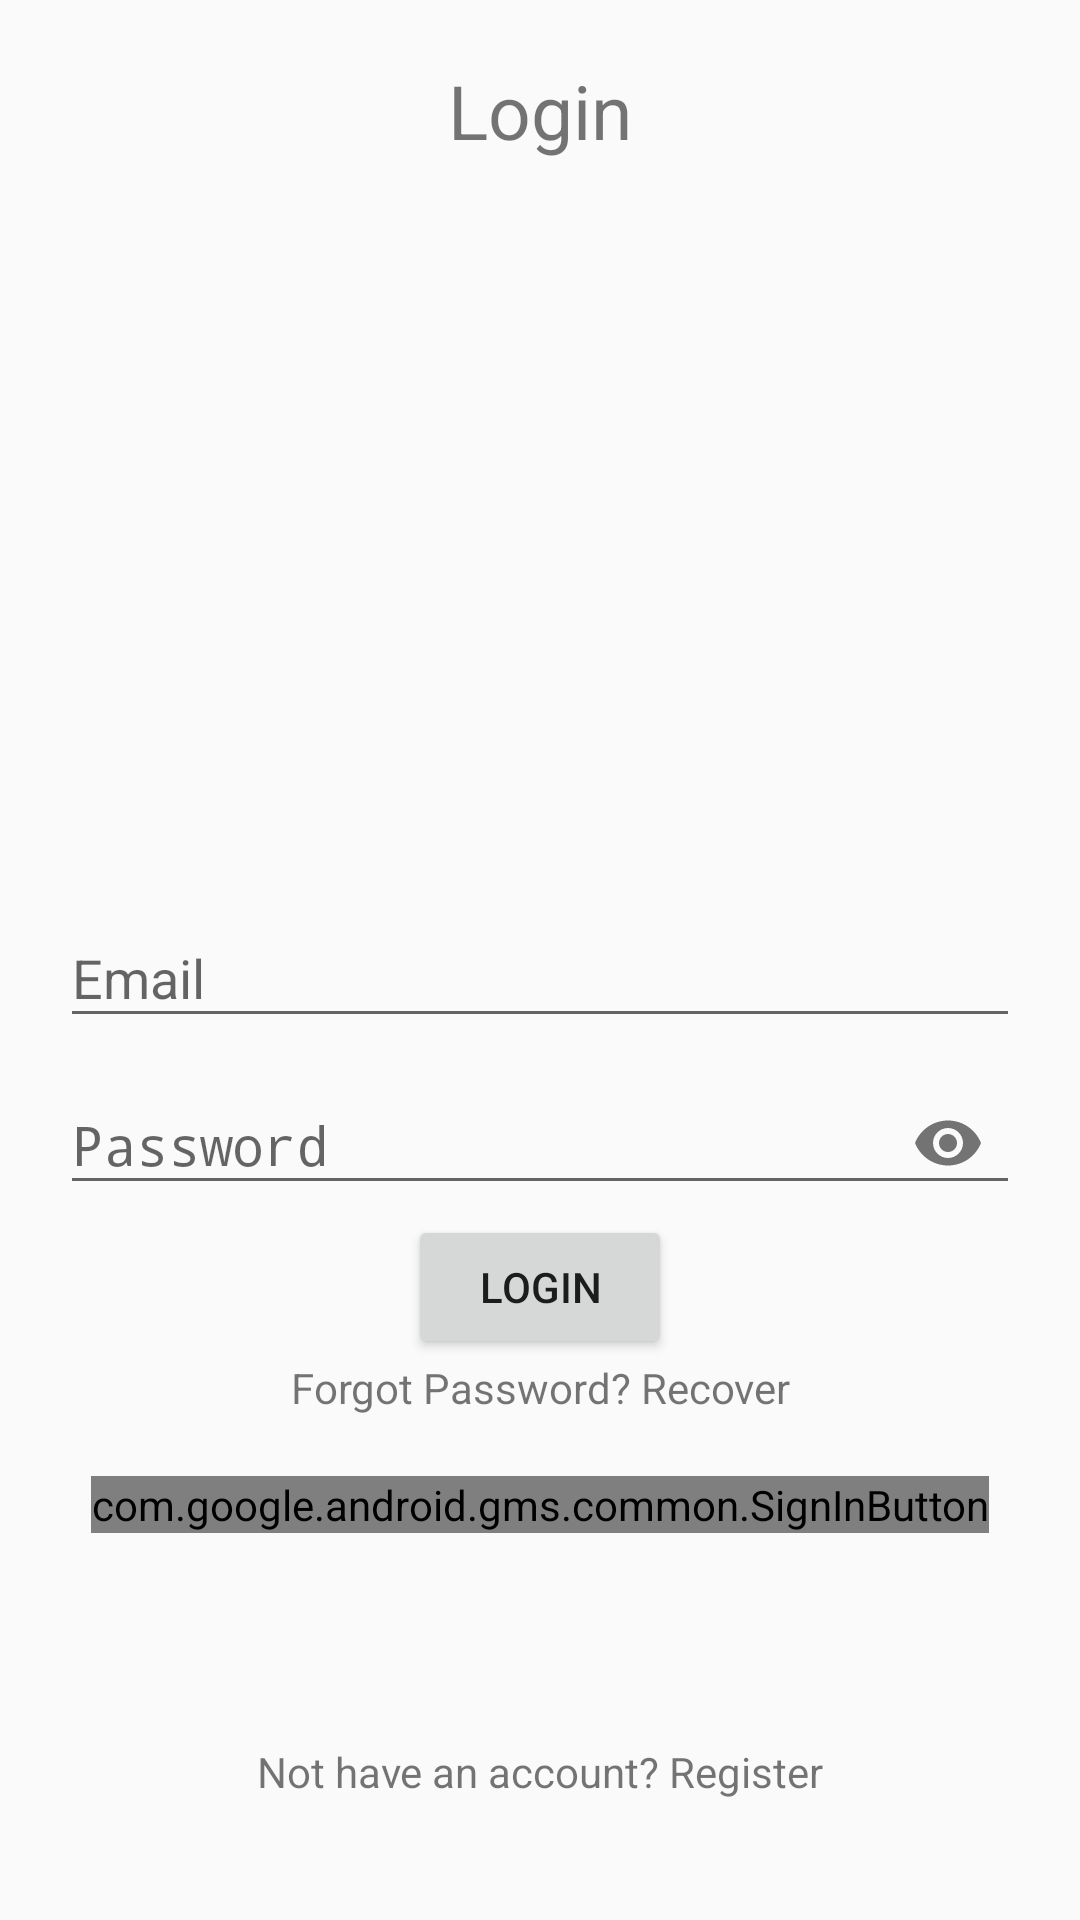

Layout XML and referenced resources for this Android screen:
<!-- AndroidManifest.xml: application theme AppTheme -->
<!-- res/layout/activity_login.xml -->
<?xml version="1.0" encoding="utf-8"?>
<RelativeLayout
    xmlns:android="http://schemas.android.com/apk/res/android"
    xmlns:app="http://schemas.android.com/apk/res-auto"
    xmlns:tools="http://schemas.android.com/tools"
    android:layout_width="match_parent"
    android:layout_height="match_parent"
    android:padding="20dp"
    tools:context=".LoginActivity">

    <TextView
        android:layout_width="match_parent"
        android:layout_height="wrap_content"
        android:textAlignment="center"
        android:text="Login"
        android:textColor="@color/colorBlack"
        android:textSize="25sp"/>

    <com.google.android.material.textfield.TextInputLayout
        android:layout_width="match_parent"
        android:layout_height="wrap_content"
        android:layout_centerHorizontal="true"
        android:layout_centerVertical="true"
        android:id="@+id/emailTIL">

        <EditText
            android:id="@+id/emailEt"
            android:inputType="textEmailAddress"
            android:layout_width="match_parent"
            android:layout_height="wrap_content"
            android:hint="Email"/>

    </com.google.android.material.textfield.TextInputLayout>


    <com.google.android.material.textfield.TextInputLayout
        android:layout_width="match_parent"
        android:layout_height="wrap_content"
        android:layout_centerHorizontal="true"
        android:layout_centerVertical="true"
        android:id="@+id/passwordTIL"
        android:layout_below="@+id/emailTIL"
        app:passwordToggleEnabled="true"
        >

        <EditText
            android:id="@+id/passwordEt"
            android:inputType="textPassword"
            android:layout_width="match_parent"
            android:layout_height="wrap_content"
            android:hint="Password"/>

    </com.google.android.material.textfield.TextInputLayout>

    <Button
        android:id="@+id/loginBtn"
        android:text="Login"
        android:layout_below="@+id/passwordTIL"
        android:layout_centerHorizontal="true"
        android:layout_width="wrap_content"
        android:layout_height="wrap_content"/>

    <TextView
        android:id="@+id/recoverPassTv"
        android:layout_width="match_parent"
        android:layout_height="wrap_content"
        android:textAlignment="center"
        android:text="Forgot Password? Recover"
        android:layout_below="@+id/loginBtn"
        android:textColor="@color/colorBlack"/>

    <com.google.android.gms.common.SignInButton
        android:id="@+id/googleLoginBtn"
        android:layout_width="wrap_content"
        android:layout_height="wrap_content"
        android:layout_centerHorizontal="true"
        android:layout_marginTop="20dp"
        android:layout_below="@+id/recoverPassTv"/>

    <TextView
        android:id="@+id/nothave_accountTv"
        android:layout_width="match_parent"
        android:layout_height="wrap_content"
        android:text="Not have an account? Register"
        android:textAlignment="center"
        android:layout_alignParentBottom="true"
        android:layout_marginTop="30dp"
        android:textColor="@color/colorBlack"
        android:layout_marginBottom="20dp"/>




</RelativeLayout>
<!-- resources referenced by this layout -->
<resources>
  <style name="AppTheme" parent="Theme.AppCompat.Light.DarkActionBar">
          
          <item name="colorPrimary">@color/colorPrimary</item>
          <item name="colorPrimaryDark">@color/colorPrimaryDark</item>
          <item name="colorAccent">@color/colorAccent</item>
      </style>
  <!-- not gathered from this repository: default colours our renderer supplied (Android Studio template values) -->
  <color name="colorPrimary">#FF6200EE</color>
  <color name="colorPrimaryDark">#FF3700B3</color>
  <color name="colorAccent">#FF03DAC5</color>
</resources>
